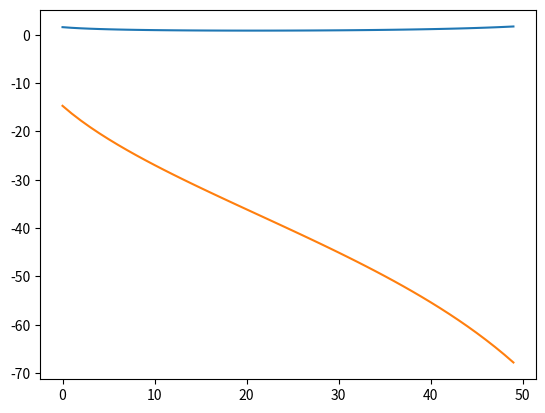

This chart was generated by the following Python code:
import numpy as np
import matplotlib.pyplot as plt

tan = lambda x: np.sqrt(np.tan(x))
x = np.linspace(0.1,1.1)
f = tan(x)
h = 0.01

def DerivadaProgresiva(f,x,h):
    
    a  =((-3*f(x)) + (4*f(x+h)) - (f(x+(2*h))))
    return (1/(2*h))*a

c = DerivadaProgresiva(tan, x, h)
print(c)
print(plt.plot(c))

def DerivadaCentral(f,x,h):
    a = f(x+h) - f(x-h) / (2*h)
    return a

d = DerivadaCentral(tan, x, h)
print(d)
print(plt.plot(d))
